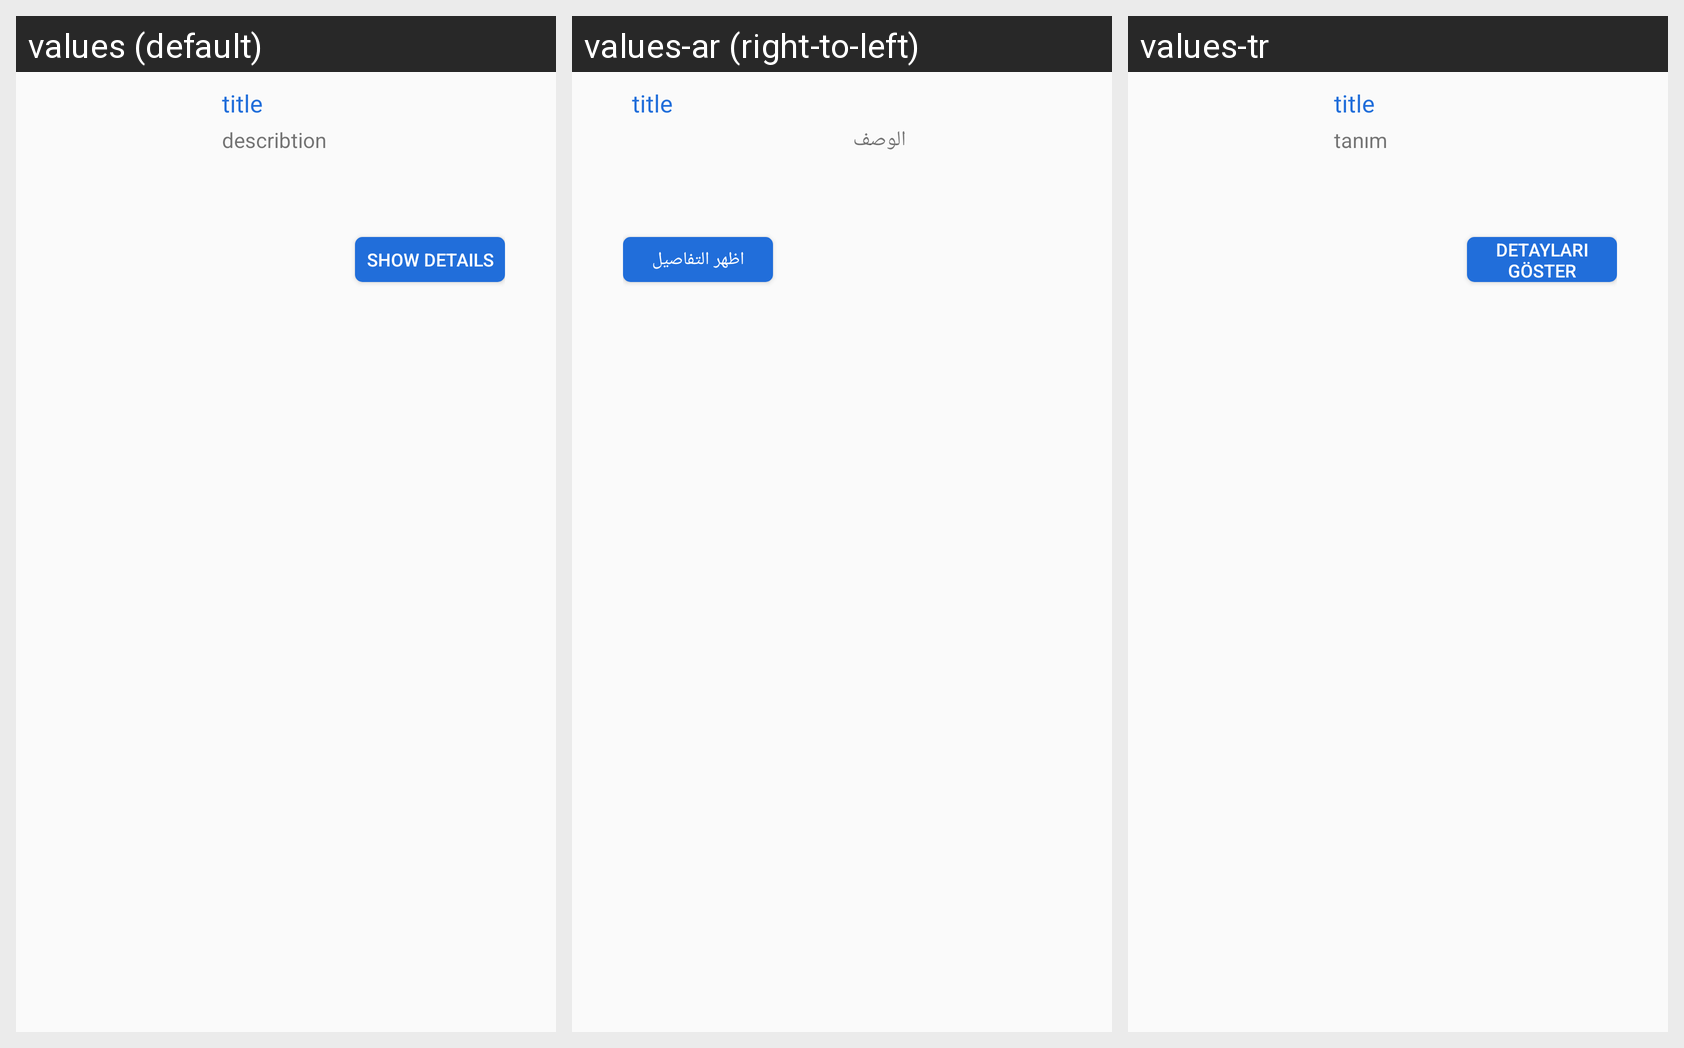

The Android screen above is rendered under several locales of the same app. Produce the string resources it draws, with the default and per-locale values.
Android screen res/layout/dialog_property_details.xml rendered under 3 locales, left to right: values (default), values-ar (right-to-left), values-tr. Device: Nexus 5 (rendered at 1080×1920; each locale shown at half size, 540×960, under a caption strip naming it); theme AppTheme.
Strings drawn on this screen, with the default value and each locale's value (text and hints the layout hard-codes, and strings that could not be matched under every locale, appear in the picture but are not listed):

describtion
  values: describtion
  values-ar: الوصف
  values-tr: tanım

show_details
  values: Show Details
  values-ar: اظهر التفاصيل
  values-tr: Detayları Göster
